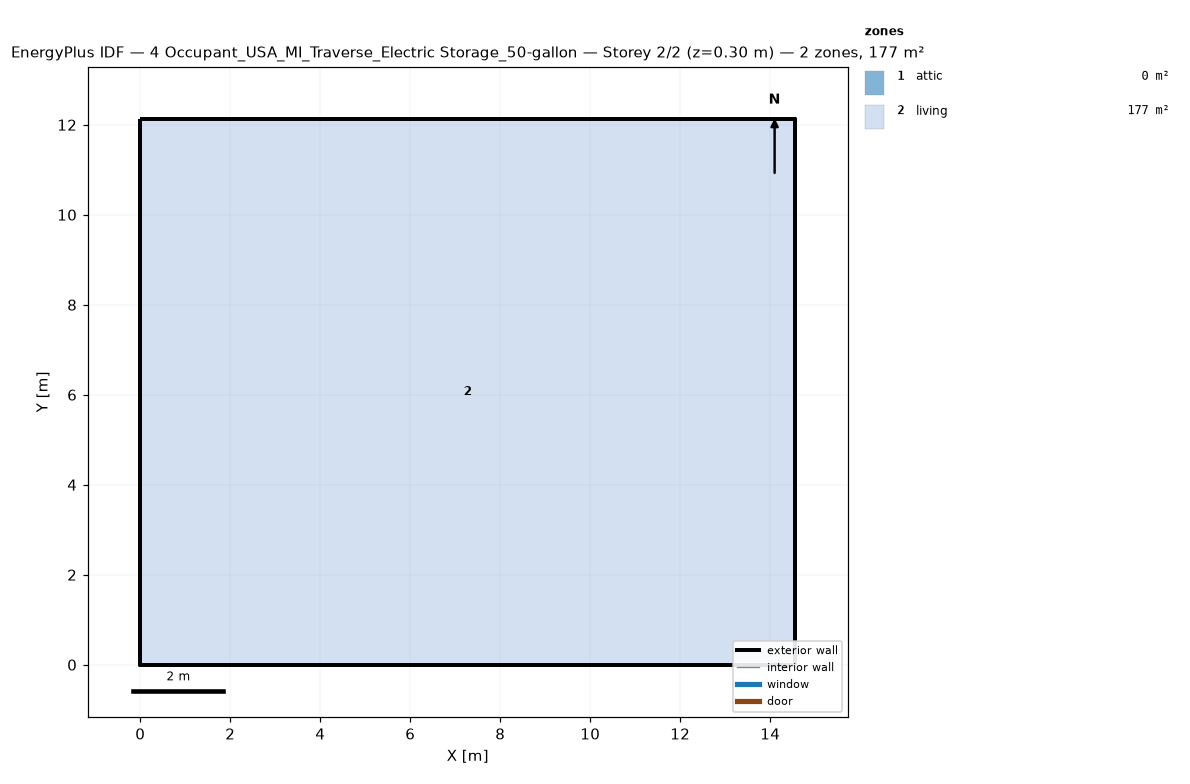
=== STOREY PLAN SPEC (per zone: floor XY polygon, exterior-wall plan segments, windows/doors) ===
zone 1: attic  (0.0 m²)
  exterior wall: (14.55, 0.00) – (14.55, 12.13) – (14.55, 6.06)  [18.2 m]
  exterior wall: (0.00, 12.13) – (0.00, 0.00) – (0.00, 6.06)  [18.2 m]
zone 2: living  (176.5 m²)
  floor: (0.00, 0.00) (0.00, 12.13) (14.55, 12.13) (14.55, 0.00)
  exterior wall: (0.00, 0.00) – (14.55, 0.00)  [14.6 m]
  exterior wall: (14.55, 0.00) – (14.55, 12.13)  [12.1 m]
  exterior wall: (14.55, 12.13) – (0.00, 12.13)  [14.6 m]
  exterior wall: (0.00, 12.13) – (0.00, 0.00)  [12.1 m]

=== DERIVED (storey summary) ===
Building: 4 Occupant_USA_MI_Traverse_Electric Storage_50-gallon
Storey: 2 of 2  (floor level z = 0.30 m)
Storey gross floor area: 176.5 m²
Zones on this storey: 2
  - attic: floor 0.0 m²; exterior wall 36.4 m (24.5 m²); WWR 0.0%
  - living: floor 176.5 m²; exterior wall 53.4 m (146.4 m²); WWR 0.0%
Zone adjacency: (none detected)